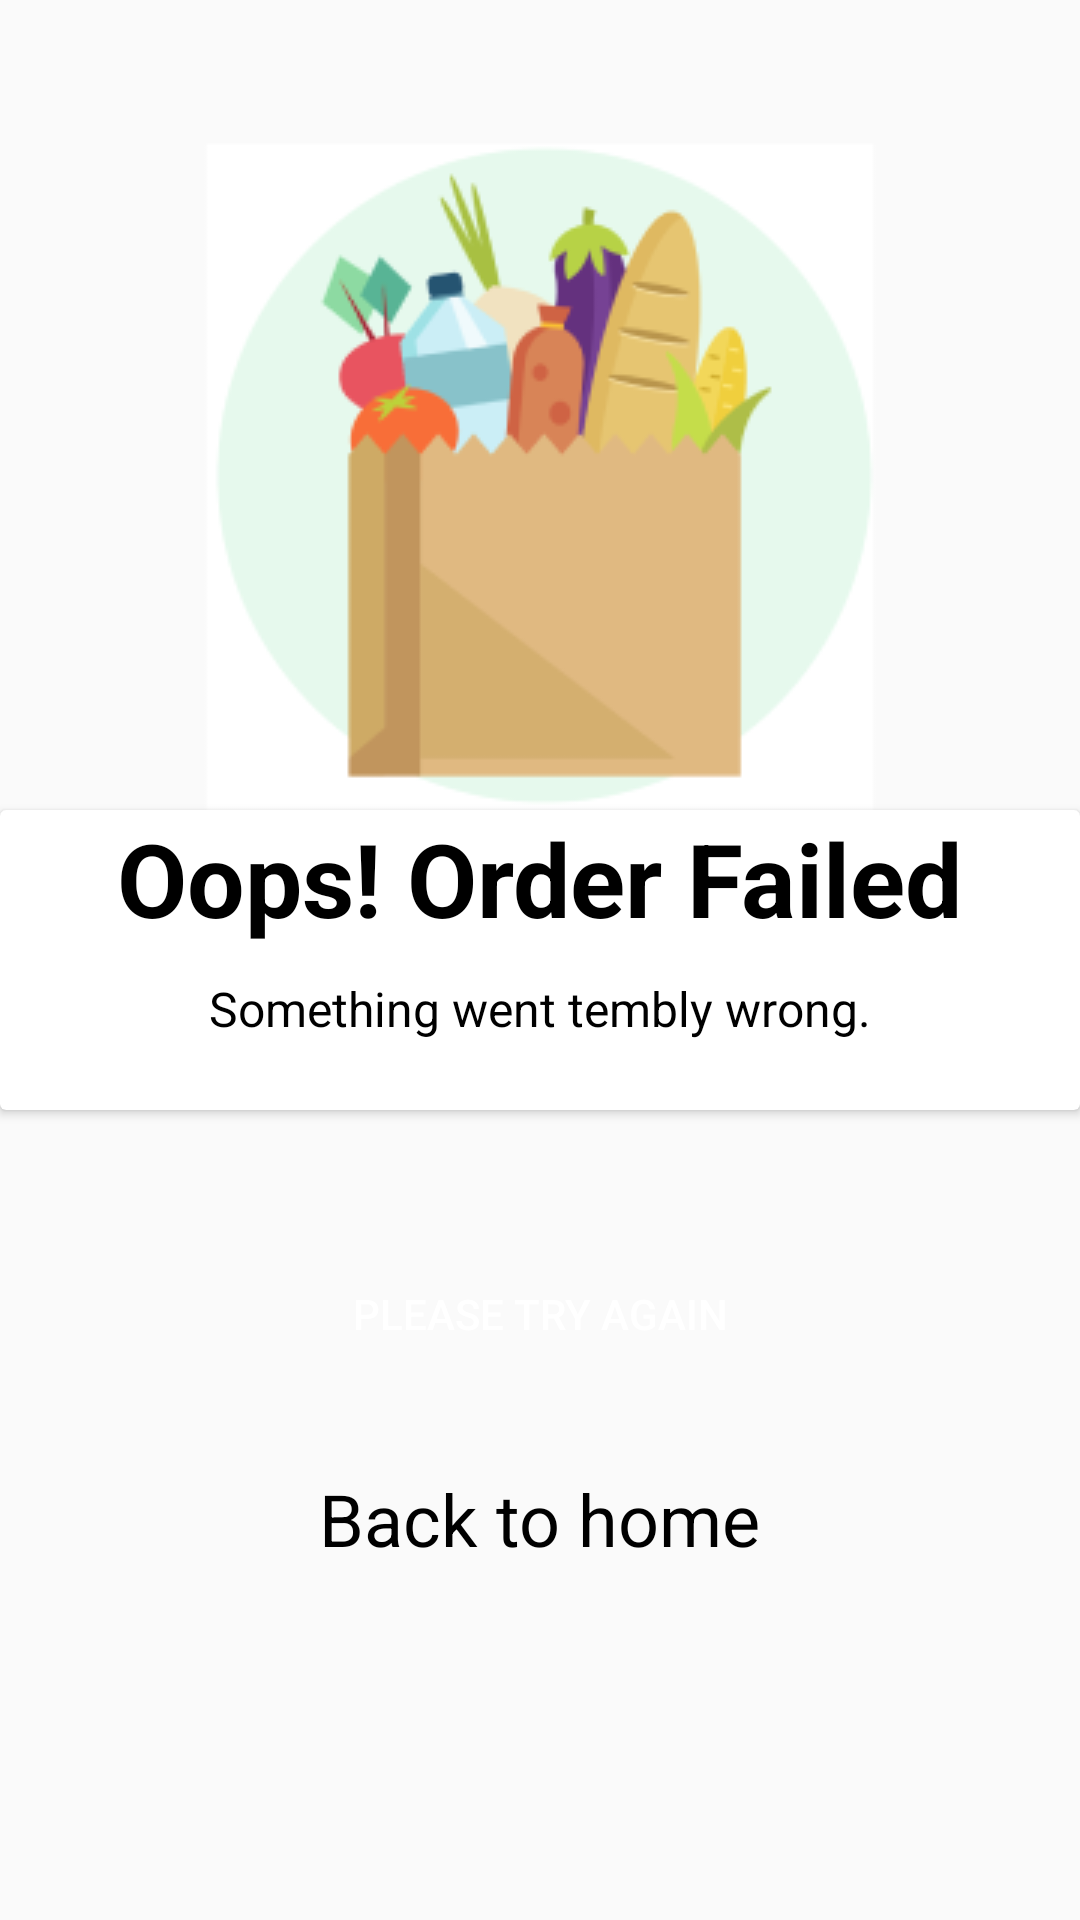

Android layout source for this screen:
<!-- AndroidManifest.xml: application theme Theme.FinalOrangeProject.NoActionBar -->
<!-- res/layout/custom_dialoge_box.xml -->
<?xml version="1.0" encoding="utf-8"?>
<androidx.constraintlayout.widget.ConstraintLayout xmlns:android="http://schemas.android.com/apk/res/android"
    xmlns:app="http://schemas.android.com/apk/res-auto"
    xmlns:tools="http://schemas.android.com/tools"
    android:layout_width="match_parent"
    android:layout_height="600dp"
    android:layout_gravity="center">

    <androidx.cardview.widget.CardView
        android:id="@+id/cardView2"
        android:layout_width="match_parent"
        android:layout_height="wrap_content"
        android:foregroundGravity="center"
        app:layout_constraintBottom_toBottomOf="parent"
        app:layout_constraintEnd_toEndOf="parent"
        app:layout_constraintStart_toStartOf="parent"
        app:layout_constraintTop_toTopOf="parent">

        <LinearLayout
            android:layout_width="match_parent"
            android:layout_height="100dp"
            android:orientation="vertical">

            <TextView
                android:layout_width="wrap_content"
                android:layout_height="wrap_content"
                android:layout_gravity="center"
                android:text="Oops! Order Failed"
                android:textColor="#000000"
                android:textSize="34sp"
                android:textStyle="bold" />

            <TextView
                android:layout_width="wrap_content"
                android:layout_height="wrap_content"
                android:layout_gravity="center"
                android:layout_marginTop="10dp"
                android:text="Something went tembly wrong."
                android:textColor="#000000"
                android:textSize="16sp" />

        </LinearLayout>


    </androidx.cardview.widget.CardView>

    <ImageView
        android:layout_width="match_parent"
        android:layout_height="wrap_content"
        android:src="@drawable/image"
        app:layout_constraintBottom_toTopOf="@+id/cardView2"
        app:layout_constraintEnd_toEndOf="parent"
        app:layout_constraintStart_toStartOf="parent" />

    <Button
        android:id="@+id/button4"
        android:layout_width="match_parent"
        android:layout_height="wrap_content"
        android:layout_marginStart="30dp"
        android:layout_marginTop="44dp"
        android:layout_marginEnd="30dp"
        android:background="@drawable/button_back"
        android:text="Please Try Again"
        android:textColor="#FFFFFF"
        app:layout_constraintEnd_toEndOf="parent"
        app:layout_constraintHorizontal_bias="0.0"
        app:layout_constraintStart_toStartOf="parent"
        app:layout_constraintTop_toBottomOf="@+id/cardView2" />

    <TextView
        android:id="@+id/textView20"
        android:layout_width="wrap_content"
        android:layout_height="wrap_content"
        android:layout_marginTop="28dp"
        android:text="Back to home"
        android:textColor="#000000"
        android:textSize="24sp"
        app:layout_constraintEnd_toEndOf="parent"
        app:layout_constraintStart_toStartOf="parent"
        app:layout_constraintTop_toBottomOf="@+id/button4" />


</androidx.constraintlayout.widget.ConstraintLayout>
<!-- resources referenced by this layout -->
<resources>
  <!-- drawable image: png bitmap (drawable, 16196 bytes) -->
  <style name="Theme.FinalOrangeProject.NoActionBar">
          <item name="windowActionBar">false</item>
          <item name="windowNoTitle">true</item>
      </style>
</resources>
